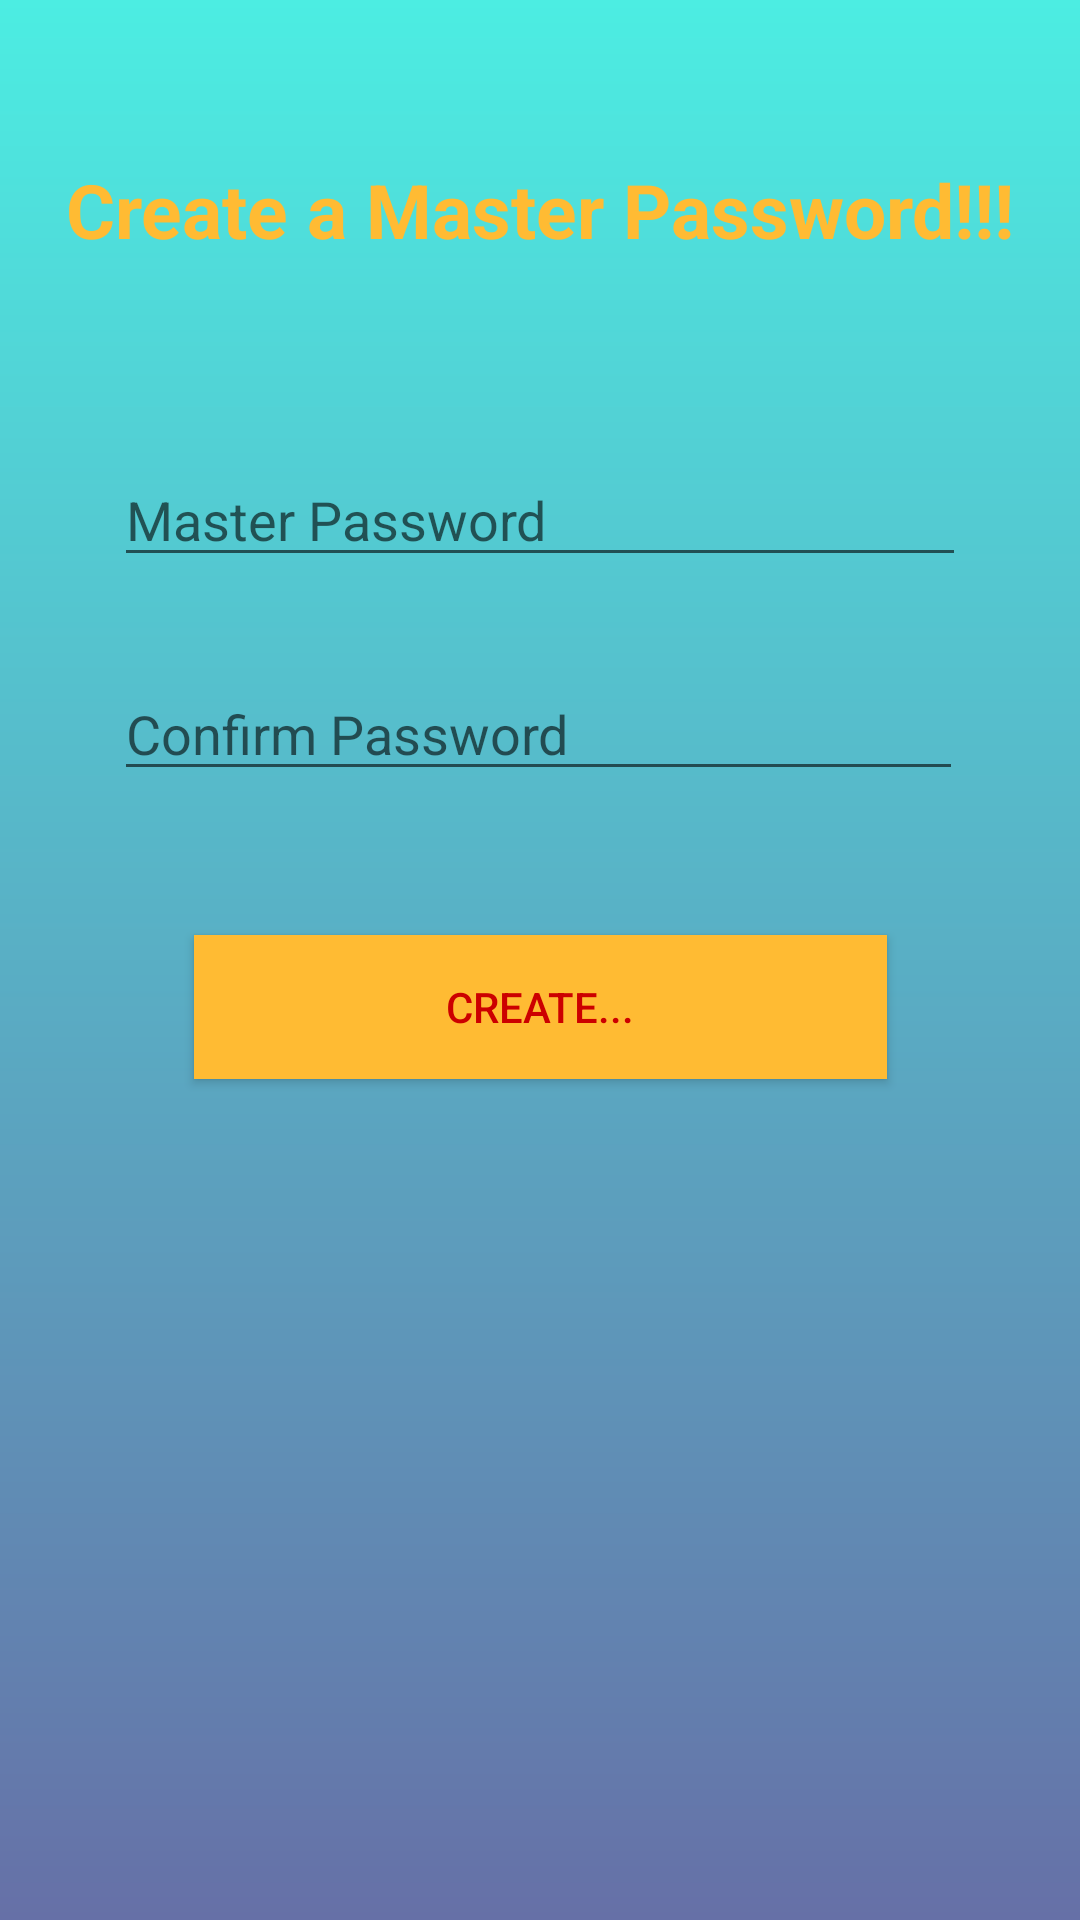

Produce the Android XML layout that renders to this screen, including the resource entries it uses.
<!-- AndroidManifest.xml: application theme AppTheme -->
<!-- res/layout/activity_enter_password_first_time.xml -->
<?xml version="1.0" encoding="utf-8"?>
<android.support.constraint.ConstraintLayout xmlns:android="http://schemas.android.com/apk/res/android"
    xmlns:app="http://schemas.android.com/apk/res-auto"
    xmlns:tools="http://schemas.android.com/tools"
    android:layout_width="match_parent"
    android:layout_height="match_parent"
    android:background="@drawable/myappback"
    tools:context=".EnterPasswordFirstTime">

    <TextView
        android:id="@+id/titleBox"
        android:layout_width="match_parent"
        android:layout_height="76dp"
        android:layout_marginTop="32dp"
        android:gravity="center"
        android:text="Create a Master Password!!!"
        android:textColor="@android:color/holo_orange_light"
        android:textSize="25sp"
        android:textStyle="bold"
        app:layout_constraintEnd_toEndOf="parent"
        app:layout_constraintStart_toStartOf="parent"
        app:layout_constraintTop_toTopOf="parent" />

    <EditText
        android:id="@+id/mybox"
        android:layout_width="284dp"
        android:layout_height="wrap_content"
        android:layout_marginTop="43dp"
        android:ems="10"
        android:gravity="center|start"
        android:hint="Master Password"
        android:inputType="textPassword"
        app:layout_constraintEnd_toEndOf="parent"
        app:layout_constraintStart_toStartOf="parent"
        app:layout_constraintTop_toBottomOf="@+id/titleBox" />

    <EditText
        android:id="@+id/confirmBox"
        android:layout_width="283dp"
        android:layout_height="wrap_content"
        android:layout_marginEnd="51dp"
        android:layout_marginLeft="50dp"
        android:layout_marginRight="51dp"
        android:layout_marginStart="50dp"
        android:layout_marginTop="30dp"
        android:ems="10"
        android:gravity="center|start"
        android:hint="Confirm Password"
        android:inputType="textPassword"
        app:layout_constraintEnd_toEndOf="parent"
        app:layout_constraintStart_toStartOf="parent"
        app:layout_constraintTop_toBottomOf="@+id/mybox" />

    <Button
        android:id="@+id/createBtn"
        android:layout_width="231dp"
        android:layout_height="48dp"
        android:layout_marginTop="48dp"
        android:background="@android:color/holo_orange_light"
        android:text="Create..."
        android:textColor="@android:color/holo_red_dark"
        app:layout_constraintEnd_toEndOf="parent"
        app:layout_constraintStart_toStartOf="parent"
        app:layout_constraintTop_toBottomOf="@+id/confirmBox" />

</android.support.constraint.ConstraintLayout>
<!-- resources referenced by this layout -->
<resources>
  <!-- drawable myappback (drawable) -->
  <?xml version="1.0" encoding="utf-8"?>
  <shape xmlns:android="http://schemas.android.com/apk/res/android">
      <gradient android:startColor="#4cede2"
          android:endColor="#6670a7"
          android:angle="270"
          />
  
  </shape>
  <style name="AppTheme" parent="Base.Theme.AppCompat.Light.DarkActionBar">
          
          <item name="colorPrimary">@color/colorPrimary</item>
          <item name="colorPrimaryDark">@color/colorPrimaryDark</item>
          <item name="colorAccent">@color/colorAccent</item>
      </style>
  <color name="colorPrimary">#3F51B5</color>
  <color name="colorPrimaryDark">#303F9F</color>
  <color name="colorAccent">#ebd0408b</color>
</resources>
